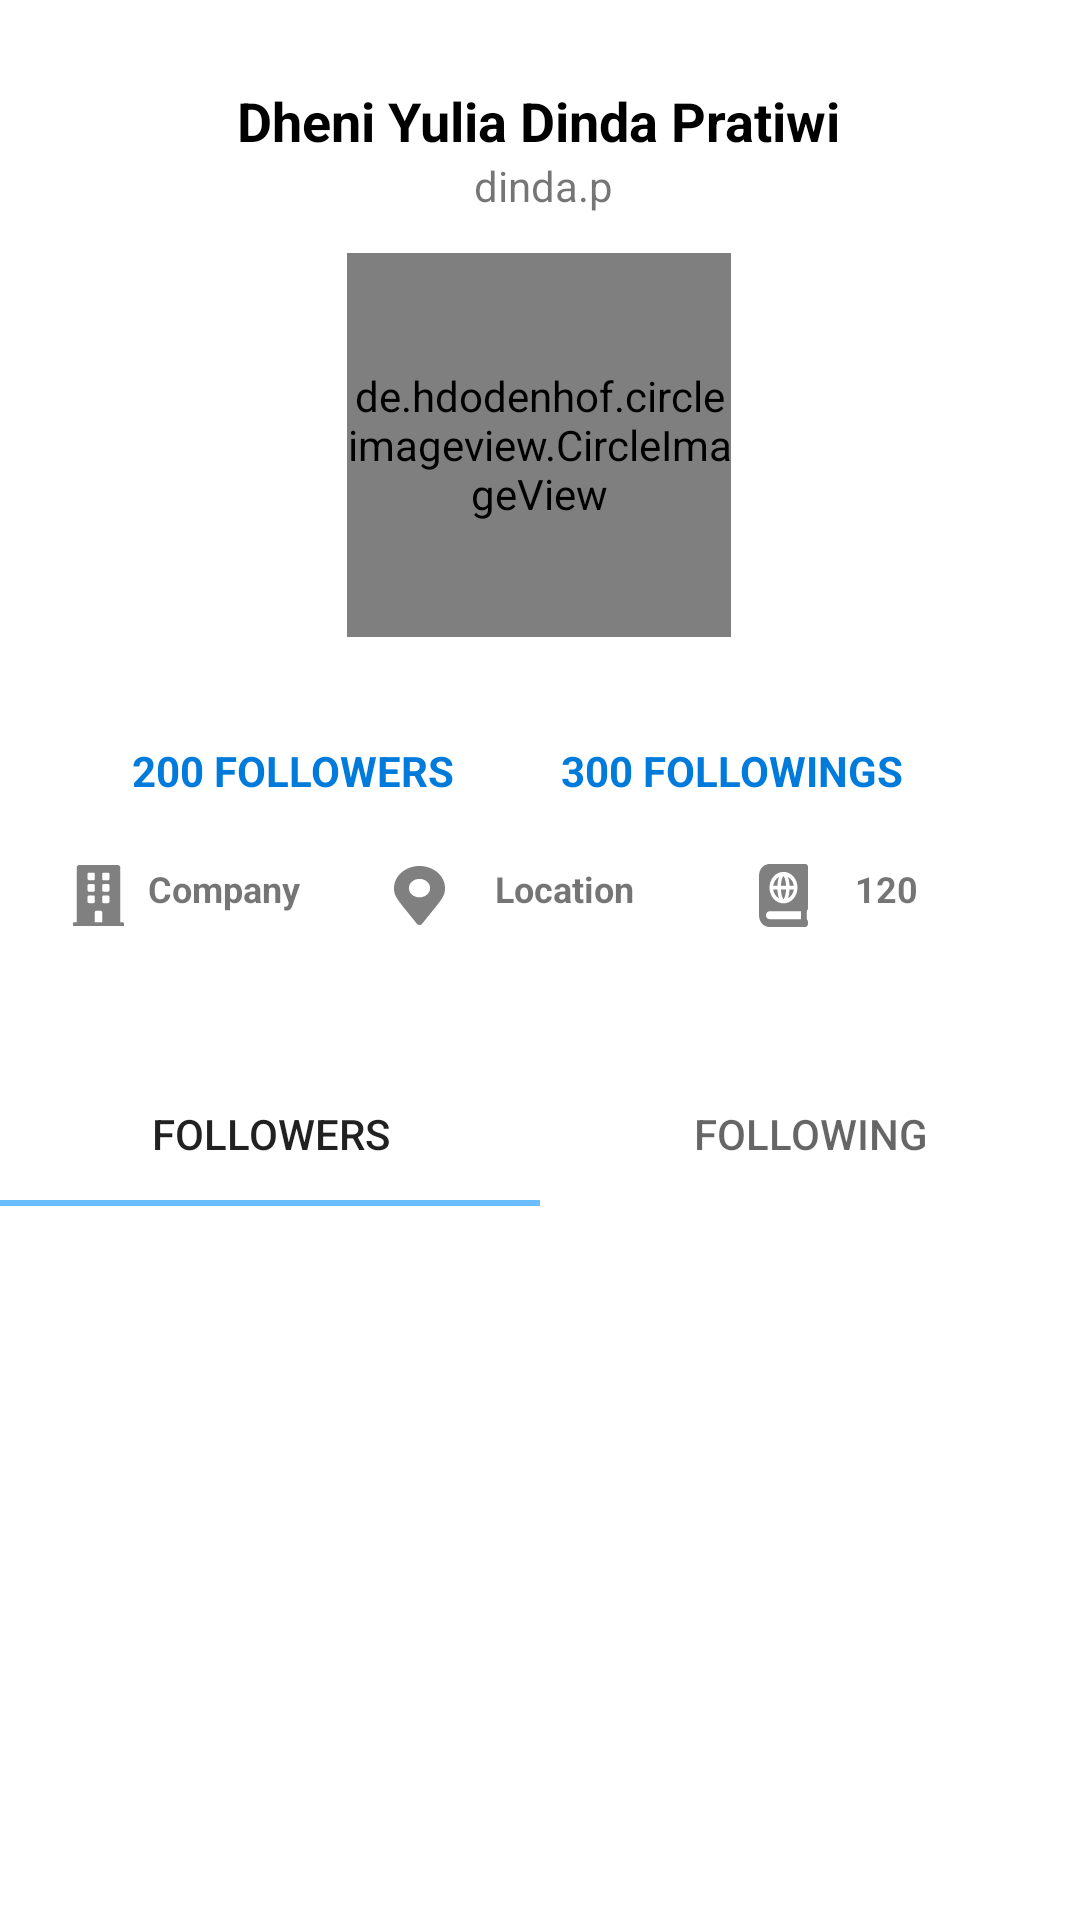

Write the Android layout XML for this screen, with the resource values it uses.
<!-- AndroidManifest.xml: application theme Theme.Submission2 -->
<!-- res/layout/activity_detail_user2.xml -->
<?xml version="1.0" encoding="utf-8"?>
<LinearLayout
    xmlns:android="http://schemas.android.com/apk/res/android"
    xmlns:app="http://schemas.android.com/apk/res-auto"
    xmlns:tools="http://schemas.android.com/tools"
    android:layout_width="match_parent"
    android:layout_height="match_parent"
    android:orientation="vertical"
    android:background="@color/white">


    <androidx.constraintlayout.widget.ConstraintLayout
        android:layout_width="match_parent"
        android:layout_height="354dp"
        android:background="@color/white">


        <de.hdodenhof.circleimageview.CircleImageView
            android:id="@+id/photo"
            android:layout_width="128dp"
            android:layout_height="128dp"
            android:layout_marginTop="32dp"
            app:layout_constraintEnd_toEndOf="@+id/name"
            app:layout_constraintStart_toStartOf="@+id/name"
            app:layout_constraintTop_toBottomOf="@+id/name" />

        <TextView
            android:id="@+id/name"
            android:layout_width="wrap_content"
            android:layout_height="wrap_content"
            android:layout_marginTop="28dp"
            android:text="@string/name"
            android:textColor="@color/black"
            android:textSize="18sp"
            android:textStyle="bold"
            app:layout_constraintEnd_toEndOf="parent"
            app:layout_constraintHorizontal_bias="0.497"
            app:layout_constraintStart_toStartOf="parent"
            app:layout_constraintTop_toTopOf="parent" />

        <TextView
            android:id="@+id/username"
            android:layout_width="wrap_content"
            android:layout_height="wrap_content"
            android:text="@string/username"
            app:layout_constraintEnd_toEndOf="@+id/name"
            app:layout_constraintHorizontal_bias="0.509"
            app:layout_constraintStart_toStartOf="@+id/name"
            app:layout_constraintTop_toBottomOf="@+id/name" />

        <ImageView
            android:id="@+id/imageView6"
            android:layout_width="17dp"
            android:layout_height="21dp"
            app:layout_constraintBottom_toBottomOf="parent"
            app:layout_constraintEnd_toEndOf="parent"
            app:layout_constraintHorizontal_bias="0.071"
            app:layout_constraintStart_toStartOf="parent"
            app:layout_constraintTop_toBottomOf="@+id/photo"
            app:layout_constraintVertical_bias="0.628"
            app:srcCompat="@drawable/ic_perusahaan" />

        <ImageView
            android:id="@+id/imageView7"
            android:layout_width="17dp"
            android:layout_height="21dp"
            app:layout_constraintBottom_toBottomOf="parent"
            app:layout_constraintEnd_toEndOf="parent"
            app:layout_constraintHorizontal_bias="0.129"
            app:layout_constraintStart_toEndOf="@+id/company"
            app:layout_constraintTop_toBottomOf="@+id/photo"
            app:layout_constraintVertical_bias="0.628"
            app:srcCompat="@drawable/ic_location" />

        <ImageView
            android:id="@+id/imageView8"
            android:layout_width="17dp"
            android:layout_height="21dp"
            app:layout_constraintBottom_toBottomOf="parent"
            app:layout_constraintEnd_toEndOf="parent"
            app:layout_constraintHorizontal_bias="0.314"
            app:layout_constraintStart_toEndOf="@+id/location"
            app:layout_constraintTop_toBottomOf="@+id/photo"
            app:layout_constraintVertical_bias="0.628"
            app:srcCompat="@drawable/ic_repositoris" />

        <TextView
            android:id="@+id/company"
            android:layout_width="wrap_content"
            android:layout_height="wrap_content"
            android:text="@string/company"
            android:textSize="12sp"
            android:textStyle="bold"
            app:layout_constraintBottom_toBottomOf="parent"
            app:layout_constraintEnd_toEndOf="parent"
            app:layout_constraintHorizontal_bias="0.03"
            app:layout_constraintStart_toEndOf="@+id/imageView6"
            app:layout_constraintTop_toBottomOf="@+id/photo"
            app:layout_constraintVertical_bias="0.603" />

        <TextView
            android:id="@+id/location"
            android:layout_width="wrap_content"
            android:layout_height="wrap_content"
            android:layout_marginStart="16dp"
            android:text="@string/location"
            android:textSize="12sp"
            android:textStyle="bold"
            app:layout_constraintBottom_toBottomOf="parent"
            app:layout_constraintEnd_toEndOf="parent"
            app:layout_constraintHorizontal_bias="0.005"
            app:layout_constraintStart_toEndOf="@+id/imageView7"
            app:layout_constraintTop_toBottomOf="@+id/photo"
            app:layout_constraintVertical_bias="0.603" />

        <TextView
            android:id="@+id/public_repo"
            android:layout_width="wrap_content"
            android:layout_height="wrap_content"
            android:text="@string/public_repo"
            android:textSize="12sp"
            android:textStyle="bold"
            app:layout_constraintBottom_toBottomOf="parent"
            app:layout_constraintEnd_toEndOf="parent"
            app:layout_constraintHorizontal_bias="0.22"
            app:layout_constraintStart_toEndOf="@+id/imageView8"
            app:layout_constraintTop_toBottomOf="@+id/photo"
            app:layout_constraintVertical_bias="0.603" />

        <ProgressBar
            android:id="@+id/progress_circular"
            android:layout_width="80dp"
            android:layout_height="72dp"
            android:indeterminate="true"
            android:indeterminateTint="@color/accentblue"
            android:visibility="gone"
            app:layout_constraintBottom_toBottomOf="parent"
            app:layout_constraintEnd_toEndOf="parent"
            app:layout_constraintHorizontal_bias="0.504"
            app:layout_constraintStart_toStartOf="parent"
            app:layout_constraintTop_toTopOf="parent"
            app:layout_constraintVertical_bias="0.443" />

        <TextView
            android:id="@+id/followers"
            android:layout_width="126dp"
            android:layout_height="25dp"
            android:layout_marginStart="44dp"
            android:layout_marginTop="35dp"
            android:text="200 Followers"
            android:textAllCaps="true"
            android:textColor="@color/blue2"
            android:textSize="14sp"
            android:textStyle="bold"
            app:layout_constraintEnd_toEndOf="@+id/photo"
            app:layout_constraintHorizontal_bias="0.0"
            app:layout_constraintStart_toStartOf="parent"
            app:layout_constraintTop_toBottomOf="@+id/photo" />

        <TextView
            android:id="@+id/followings"
            android:layout_width="133dp"
            android:layout_height="25dp"
            android:layout_marginTop="35dp"
            android:layout_marginEnd="40dp"
            android:text="300 followings"
            android:textAllCaps="true"
            android:textColor="@color/blue2"
            android:textSize="14sp"
            android:textStyle="bold"
            app:layout_constraintEnd_toEndOf="parent"
            app:layout_constraintHorizontal_bias="1.0"
            app:layout_constraintStart_toEndOf="@+id/followers"
            app:layout_constraintTop_toBottomOf="@+id/photo" />


    </androidx.constraintlayout.widget.ConstraintLayout>

    <androidx.constraintlayout.widget.ConstraintLayout
        android:layout_width="match_parent"
        android:layout_height="match_parent">

        <com.google.android.material.tabs.TabLayout
            android:id="@+id/tab_layout"
            android:layout_width="match_parent"
            android:layout_height="wrap_content"
            app:layout_constraintBottom_toBottomOf="parent"

            app:layout_constraintStart_toStartOf="parent"
            app:layout_constraintTop_toTopOf="parent"
            app:layout_constraintVertical_bias="0.0"
            app:tabGravity="fill"
            app:tabMode="fixed">

            <com.google.android.material.tabs.TabItem
                android:layout_width="wrap_content"
                android:layout_height="wrap_content"
                android:text="@string/followers_detal" />

            <com.google.android.material.tabs.TabItem
                android:layout_width="wrap_content"
                android:layout_height="wrap_content"
                android:text="@string/following_detail" />

        </com.google.android.material.tabs.TabLayout>

        <androidx.recyclerview.widget.RecyclerView
            android:id="@+id/rv_users"
            android:layout_width="match_parent"
            android:layout_height="wrap_content"
            android:padding="5dp"
            app:layout_constraintBottom_toBottomOf="parent"
            app:layout_constraintEnd_toEndOf="@+id/tab_layout"
            app:layout_constraintHorizontal_bias="0.0"
            app:layout_constraintStart_toStartOf="@+id/tab_layout"
            app:layout_constraintTop_toBottomOf="@+id/tab_layout"
            app:layout_constraintVertical_bias="0.0" />

        <TextView
            android:id="@+id/tv_message"
            android:layout_width="0dp"
            android:layout_height="wrap_content"
            android:gravity="center"
            android:textColor="@color/black"
            android:textSize="16sp"
            app:layout_constraintBottom_toBottomOf="parent"
            app:layout_constraintEnd_toEndOf="parent"
            app:layout_constraintHorizontal_bias="0.0"
            app:layout_constraintStart_toStartOf="parent"
            app:layout_constraintTop_toBottomOf="@+id/tab_layout"
            app:layout_constraintVertical_bias="0.339"
            android:visibility="gone" />

        <ProgressBar
            android:id="@+id/progress_circular_tab"
            android:layout_width="58dp"
            android:layout_height="47dp"
            android:indeterminate="true"
            android:indeterminateTint="@color/accentblue"
            app:layout_constraintBottom_toBottomOf="parent"
            app:layout_constraintEnd_toEndOf="parent"
            app:layout_constraintHorizontal_bias="0.498"
            app:layout_constraintStart_toStartOf="parent"
            app:layout_constraintTop_toBottomOf="@+id/tab_layout"
            app:layout_constraintVertical_bias="0.339"
            android:visibility="gone"/>




    </androidx.constraintlayout.widget.ConstraintLayout>


</LinearLayout>
<!-- resources referenced by this layout -->
<resources>
  <color name="accentblue">#6ABEFF</color>
  <color name="black">#FF000000</color>
  <color name="blue2">#007BDC</color>
  <color name="white">#FFFFFFFF</color>
  <!-- drawable ic_location (drawable) -->
  <vector xmlns:android="http://schemas.android.com/apk/res/android"
      android:width="23dp"
      android:height="27dp"
      android:viewportWidth="23"
      android:viewportHeight="27">
    <group>
      <clip-path
          android:pathData="M0,0h23v27h-23z"/>
      <path
          android:pathData="M10.3181,26.4553C1.6154,15.3473 0,14.2073 0,10.125C0,4.5331 5.1487,0 11.5,0C17.8513,0 23,4.5331 23,10.125C23,14.2073 21.3846,15.3473 12.6819,26.4553C12.1108,27.1816 10.8892,27.1816 10.3181,26.4553ZM11.5,14.3438C14.1464,14.3438 16.2917,12.455 16.2917,10.125C16.2917,7.795 14.1464,5.9063 11.5,5.9063C8.8536,5.9063 6.7083,7.795 6.7083,10.125C6.7083,12.455 8.8536,14.3438 11.5,14.3438Z"
          android:strokeAlpha="0.5"
          android:fillColor="#000000"
          android:fillAlpha="0.5"/>
    </group>
  </vector>
  <!-- drawable ic_repositoris (drawable) -->
  <vector xmlns:android="http://schemas.android.com/apk/res/android"
      android:width="26dp"
      android:height="33dp"
      android:viewportWidth="26"
      android:viewportHeight="33">
    <path
        android:pathData="M18.4774,13.4062H16.2088C16.1223,15.1484 15.8292,16.7159 15.3841,17.9444C16.9923,17.091 18.171,15.4185 18.4774,13.4062ZM18.4774,11.3438C18.1704,9.3315 16.9923,7.659 15.3841,6.8056C15.8298,8.0341 16.1223,9.6016 16.2088,11.3438H18.4774ZM13,6.2719C12.5537,6.7521 11.7946,8.4904 11.6402,11.3438H14.3604C14.2054,8.491 13.4463,6.7521 13,6.2719ZM10.6159,6.8056C9.0077,7.659 7.829,9.3315 7.5226,11.3438H9.7912C9.8777,9.6016 10.1702,8.0341 10.6159,6.8056ZM10.6159,17.9444C10.1702,16.7159 9.8777,15.1484 9.7912,13.4062H7.5226C7.829,15.4185 9.0077,17.091 10.6159,17.9444ZM14.3598,13.4062H11.6396C11.794,16.2589 12.5531,17.9979 12.9994,18.4781C13.4463,17.9979 14.2054,16.2589 14.3598,13.4062ZM26,23.1V1.65C26,0.6187 25.4429,0 24.5143,0H5.5714C2.4143,0 0,2.6813 0,6.1875V26.8125C0,30.3188 2.4143,33 5.5714,33H24.5143C25.2571,33 26,32.3812 26,31.35V30.3188C26,29.9062 25.8143,29.4938 25.4429,29.0813C25.2571,28.05 25.2571,25.1625 25.4429,24.3375C25.8143,24.1313 26,23.7188 26,23.1ZM13,4.125C17.1025,4.125 20.4286,7.8188 20.4286,12.375C20.4286,16.9312 17.1025,20.625 13,20.625C8.8975,20.625 5.5714,16.9312 5.5714,12.375C5.5714,7.8188 8.8975,4.125 13,4.125ZM22.2857,28.875H5.5714C4.4571,28.875 3.7143,28.05 3.7143,26.8125C3.7143,25.575 4.6429,24.75 5.5714,24.75H22.2857V28.875Z"
        android:fillColor="#000000"
        android:fillAlpha="0.5"/>
  </vector>
  <string name="company">Company</string>
  <string name="followers_detal">FOLLOWERS</string>
  <string name="following_detail">FOLLOWING</string>
  <string name="location">Location</string>
  <string name="name">Dheni Yulia Dinda Pratiwi</string>
  <string name="public_repo">120</string>
  <string name="username">dinda.p</string>
  <style name="Theme.Submission2" parent="Theme.AppCompat.Light.DarkActionBar">
          
          <item name="colorPrimary">@color/accentblue</item>
          <item name="colorPrimaryDark">@color/blue2</item>
          <item name="colorAccent">@color/accentblue</item>
          <item name="colorSecondaryVariant">@color/accentblue</item>
  
          
          <item name="android:windowFullscreen">true</item>
          <item name="windowNoTitle">true</item>
      </style>
</resources>
